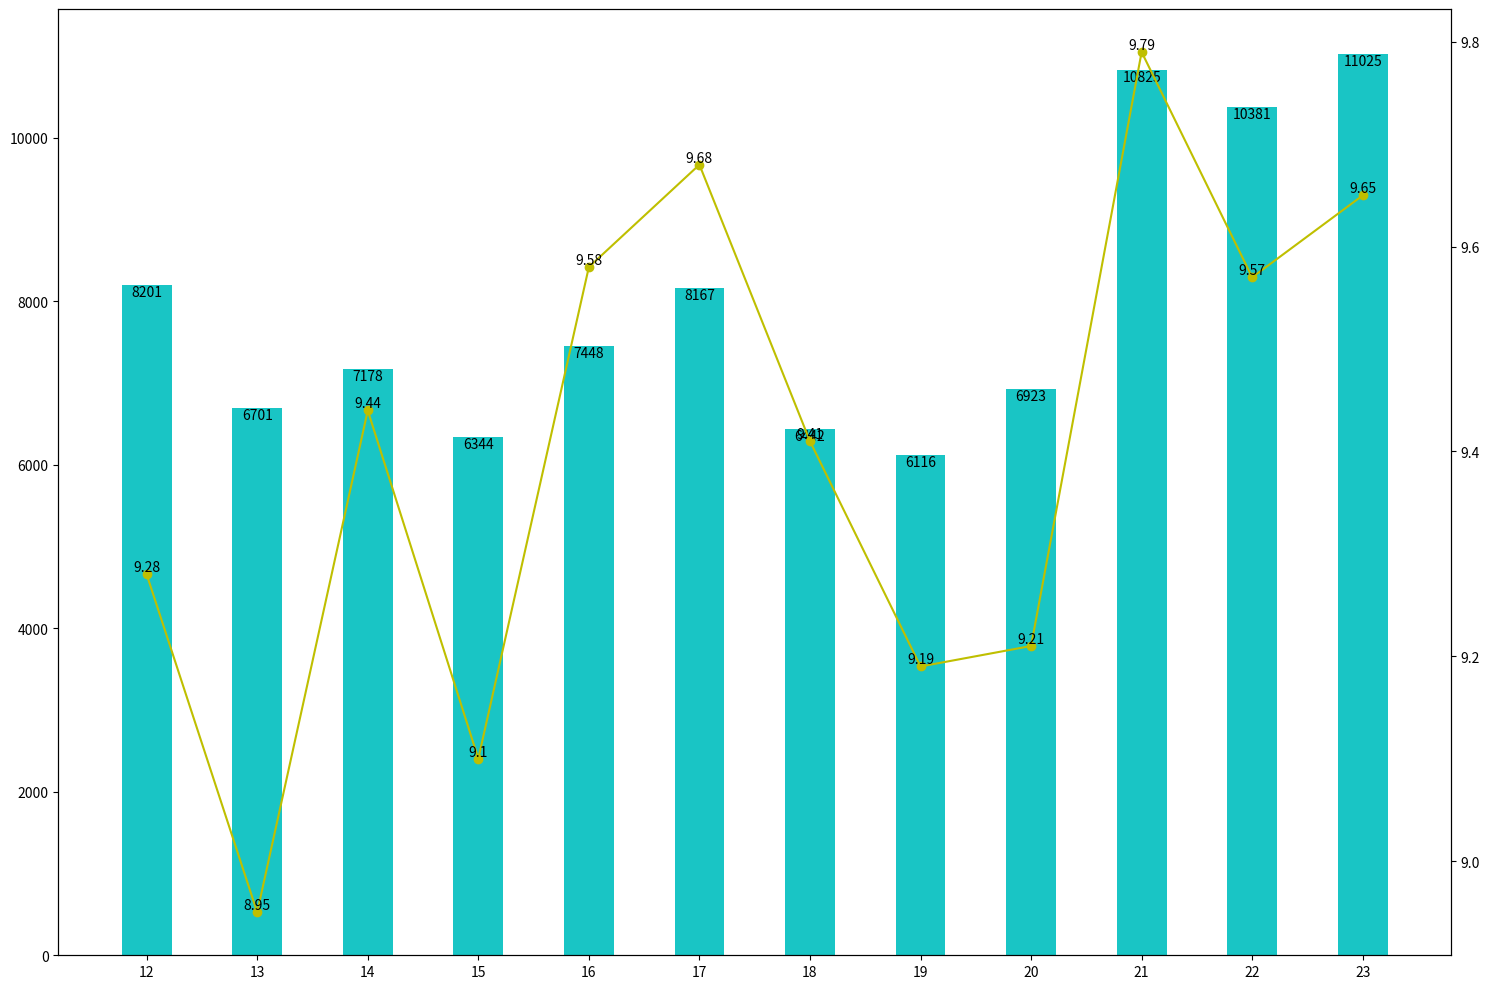

Source code (Python):
import matplotlib

matplotlib.use('Agg')

import numpy as np

import pandas as pd

#关于import这些玩意，请使用 sudo apt install python-XXX

import matplotlib.pyplot as plt

from matplotlib import mlab

from matplotlib import rcParams

data=[9.28,8.95,9.44,9.1,9.58,9.68,9.41,9.19,9.21,9.79,9.57,9.65]

rn=['12','13','14','15','16','17','18','19','20','21','22','23']

vbar1=[8201,6701,7178,6344,7448,8167,6442,6116,6923,10825,10381,11025]

#vbar2=[4,6,9,2,7,8,10,8,12,6]

fig, ax1 = plt.subplots(figsize=(15,10))

x=np.arange(len(rn))

y=np.array(list(vbar1))

#w=np.array(list(vbar2))

xticks1=list(rn)

#条形图

#plt.bar(x[0:6],y[0:6],width = 0.45,align='center',color = 'gray',alpha=0.9)

#plt.bar(x[6:],y[6:],width = 0.45,align='center',color = 'c',alpha=0.9)

#上面这两条语句，是用来设置条形图的颜色的，前6条柱子是gray色，而后四条是蓝绿色

plt.bar(x,y,width = 0.45,label='female',align='center',color = 'c',alpha=0.9)

#plt.bar(x,w,bottom=vbar1,label='male',tick_label=vbar1,width = 0.45,align='center',color = 'y',alpha=0.9)

#看我斜体数据，就是关键了

plt.xticks(x,xticks1,size='medium')


for a,b in zip(x,y):
    plt.text(a,b,'%s' %b,ha='center',va='top',fontsize=10)

#折线图

ax2 = ax1.twinx()

z=np.array(list(data))

ax2.plot(x,z,c='y',marker='o')

#打印折线图的数据

for a,b in zip(x,z):
   plt.text(a, b, '%s' % b, ha='center', va= 'bottom',fontsize=10)

plt.tight_layout()
#保存成图片

plt.savefig("reddit.png",format='png')

